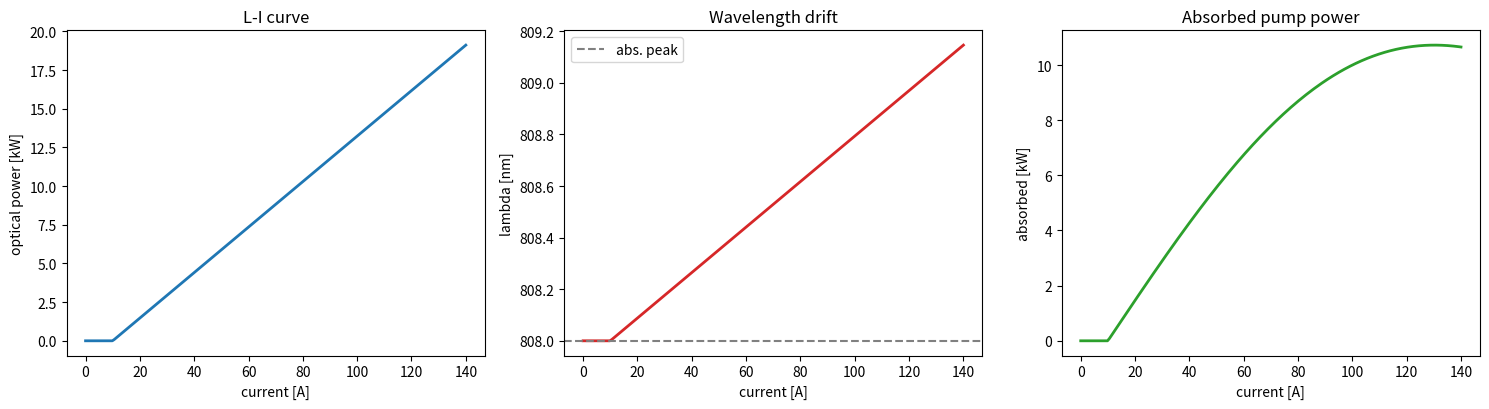

Write Python code to recreate this figure.
#!/usr/bin/env python3
"""
================================================================================
pump_diode.py  -  808 nm pump diode-bar model
================================================================================
Everything upstream of the rod starts at the pump diodes. The paper uses QCW
diode arrays delivering 16.22 kW peak at 120 A (GM1/GM2). Diode behaviour sets
how much pump light you get AND at what wavelength, and the wavelength matters:
Nd:YAG absorbs in a narrow band around 808 nm, so if the diode junction heats up
and its wavelength drifts off the absorption peak, the rod absorbs less and gain
drops. This module models that.

Model
-----
  Optical power:   P = eta_slope * (I - I_threshold)          (L-I curve)
  Wavelength:      lambda(T) = lambda0 + dlam/dT * (T - T0)   (~0.3 nm/K)
  Junction temp:   T = T_cool + R_th * P_dissipated
  Absorption:      A(lambda) = A0 * exp(-((lambda - 808)/sigma_abs)^2)
  Effective absorbed pump = P_optical * A(lambda)

Reports the L-I curve, the wavelength drift with current, and the absorbed-pump
penalty when the diode runs hot.

Run:
    python pump_diode.py
    python pump_diode.py --current 120
================================================================================
"""
from __future__ import annotations

import argparse
from dataclasses import dataclass

import numpy as np

try:
    import matplotlib.pyplot as plt
    _HAVE_MPL = True
except Exception:
    _HAVE_MPL = False


@dataclass
class DiodeBar:
    i_threshold_A: float = 10.0
    slope_W_per_A: float = 147.0      # ~16.22 kW at 120 A over the array
    lam0_nm: float = 808.0            # at reference temperature
    dlam_dT: float = 0.30             # nm/K junction wavelength drift
    T0_C: float = 25.0
    T_cool_C: float = 25.0
    R_th_K_per_W: float = 2.0e-4      # junction-to-coolant (per array)
    elec_eta: float = 0.5             # electrical-to-optical efficiency
    abs_peak_nm: float = 808.0        # Nd:YAG absorption peak
    abs_sigma_nm: float = 1.5         # absorption band width

    def optical_power(self, I_A: float) -> float:
        return max(self.slope_W_per_A * (I_A - self.i_threshold_A), 0.0)

    def junction_temp(self, I_A: float) -> float:
        P_opt = self.optical_power(I_A)
        P_elec = P_opt / self.elec_eta if self.elec_eta > 0 else 0.0
        P_diss = P_elec - P_opt
        return self.T_cool_C + self.R_th_K_per_W * P_diss

    def wavelength(self, I_A: float) -> float:
        T = self.junction_temp(I_A)
        return self.lam0_nm + self.dlam_dT * (T - self.T0_C)

    def absorption(self, lam_nm: float) -> float:
        return np.exp(-((lam_nm - self.abs_peak_nm) / self.abs_sigma_nm) ** 2)

    def absorbed_pump(self, I_A: float) -> float:
        return self.optical_power(I_A) * self.absorption(self.wavelength(I_A))


def main():
    ap = argparse.ArgumentParser(description="808 nm pump diode-bar model")
    ap.add_argument("--current", type=float, default=120.0)
    args = ap.parse_args()

    d = DiodeBar()
    I = args.current
    print("=" * 60)
    print(" 808 nm pump diode-bar model")
    print("=" * 60)
    print(f"  drive current       : {I:.0f} A")
    print(f"  optical power       : {d.optical_power(I)/1e3:.2f} kW")
    print(f"  junction temp       : {d.junction_temp(I):.1f} C")
    print(f"  emission wavelength : {d.wavelength(I):.2f} nm")
    print(f"  absorption fraction : {d.absorption(d.wavelength(I))*100:.1f} %")
    print(f"  absorbed pump       : {d.absorbed_pump(I)/1e3:.2f} kW")
    print(f"  (paper: 16.22 kW peak diode power at 120 A)")
    print("=" * 60)

    if _HAVE_MPL:
        Is = np.linspace(0, 140, 200)
        fig, ax = plt.subplots(1, 3, figsize=(15, 4.2))
        ax[0].plot(Is, [d.optical_power(i)/1e3 for i in Is], lw=2)
        ax[0].set(title="L-I curve", xlabel="current [A]", ylabel="optical power [kW]")
        ax[1].plot(Is, [d.wavelength(i) for i in Is], lw=2, color="tab:red")
        ax[1].axhline(808, color="gray", ls="--", label="abs. peak")
        ax[1].set(title="Wavelength drift", xlabel="current [A]", ylabel="lambda [nm]")
        ax[1].legend()
        ax[2].plot(Is, [d.absorbed_pump(i)/1e3 for i in Is], lw=2, color="tab:green")
        ax[2].set(title="Absorbed pump power", xlabel="current [A]", ylabel="absorbed [kW]")
        plt.tight_layout(); plt.savefig("pump_diode.png", dpi=130)
        print("Saved -> pump_diode.png")
        plt.show()


if __name__ == "__main__":
    main()
